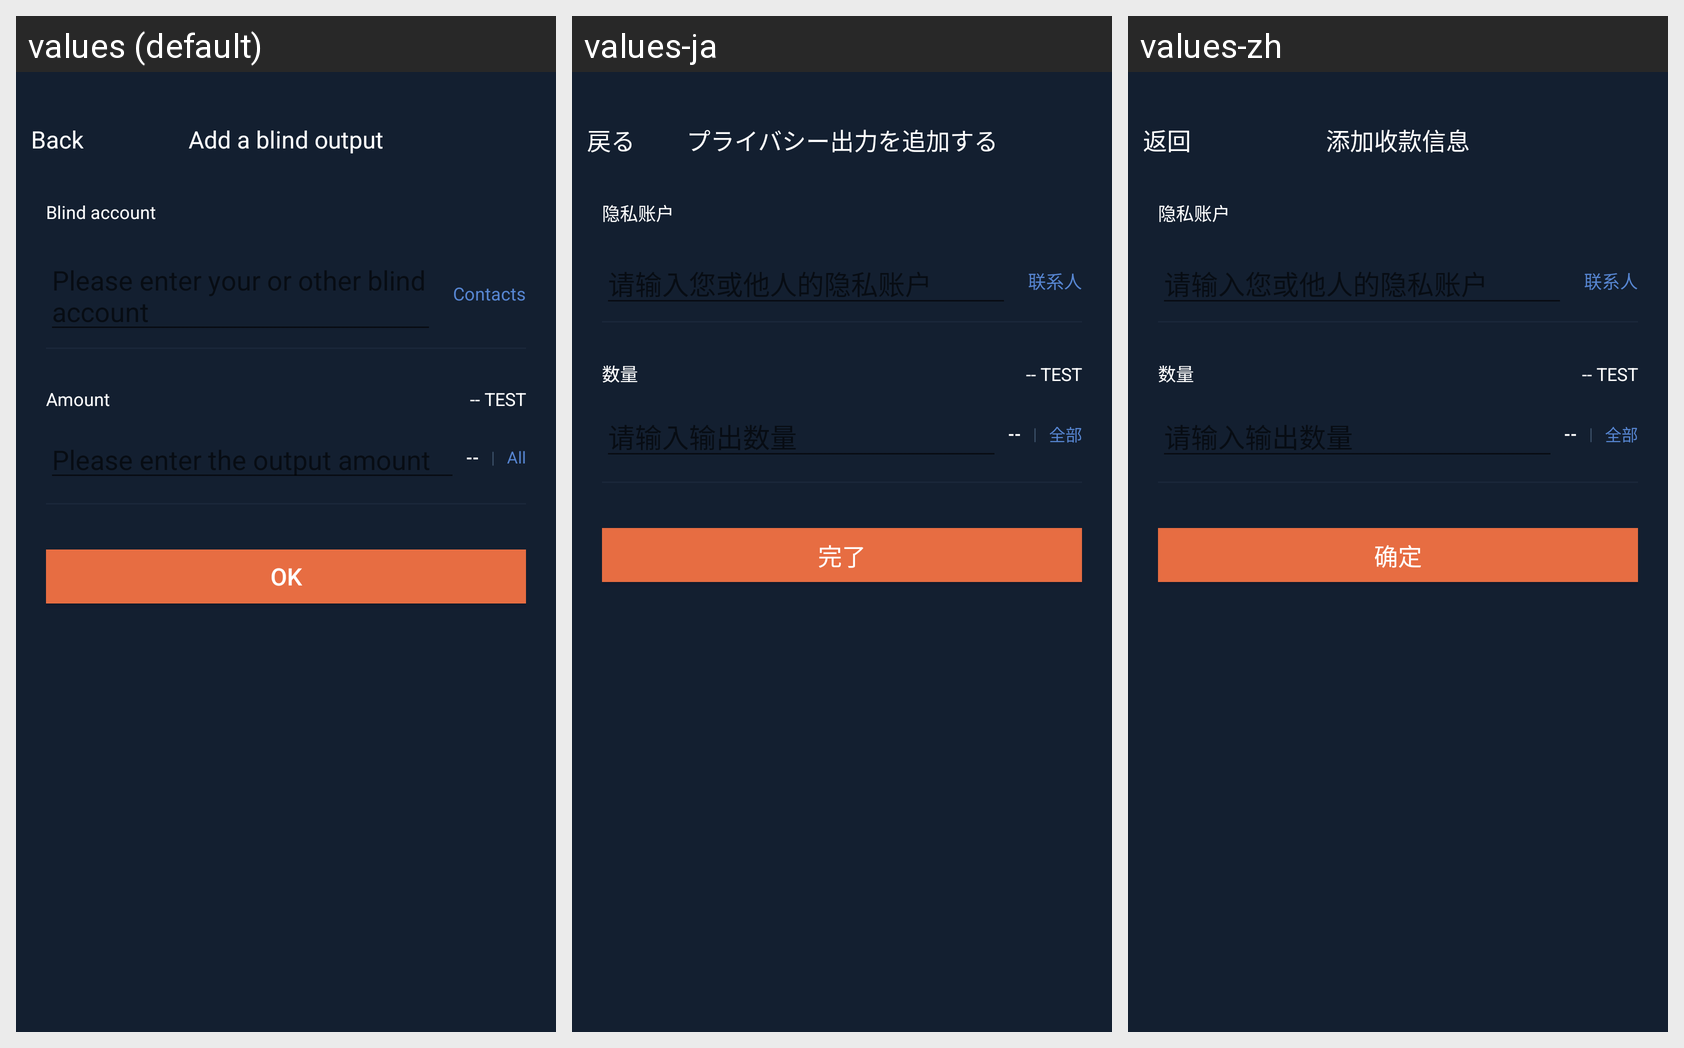

This grid shows one Android layout under several languages. Give, for every string resource on the screen, its name, the default text and each shown locale's text.
Android screen res/layout/activity_blind_output_add_one.xml rendered under 3 locales, left to right: values (default), values-ja, values-zh. Device: Nexus 5 (rendered at 1080×1920; each locale shown at half size, 540×960, under a caption strip naming it); theme AppTheme.
Strings drawn on this screen, with the default value and each locale's value (text and hints the layout hard-codes, and strings that could not be matched under every locale, appear in the picture but are not listed):

kBtnBack
  values: Back
  values-ja: 戻る
  values-zh: 返回

kVcTitleAddBlindOutput
  values: Add a blind output
  values-ja: プライバシー出力を追加する
  values-zh: 添加收款信息

kVcStCellTitleBlindAccount
  values: Blind account
  values-ja: 隐私账户
  values-zh: 隐私账户

kVcStCellTailerButtonMyAccounts
  values: Contacts
  values-ja: 联系人
  values-zh: 联系人

kVcStCellTitleOutputAmount
  values: Amount
  values-ja: 数量
  values-zh: 数量

kLabelSendAll
  values: All
  values-ja: 全部
  values-zh: 全部

kVcPermissionAddOneBtnDone
  values: Ok
  values-ja: 完了
  values-zh: 确定
